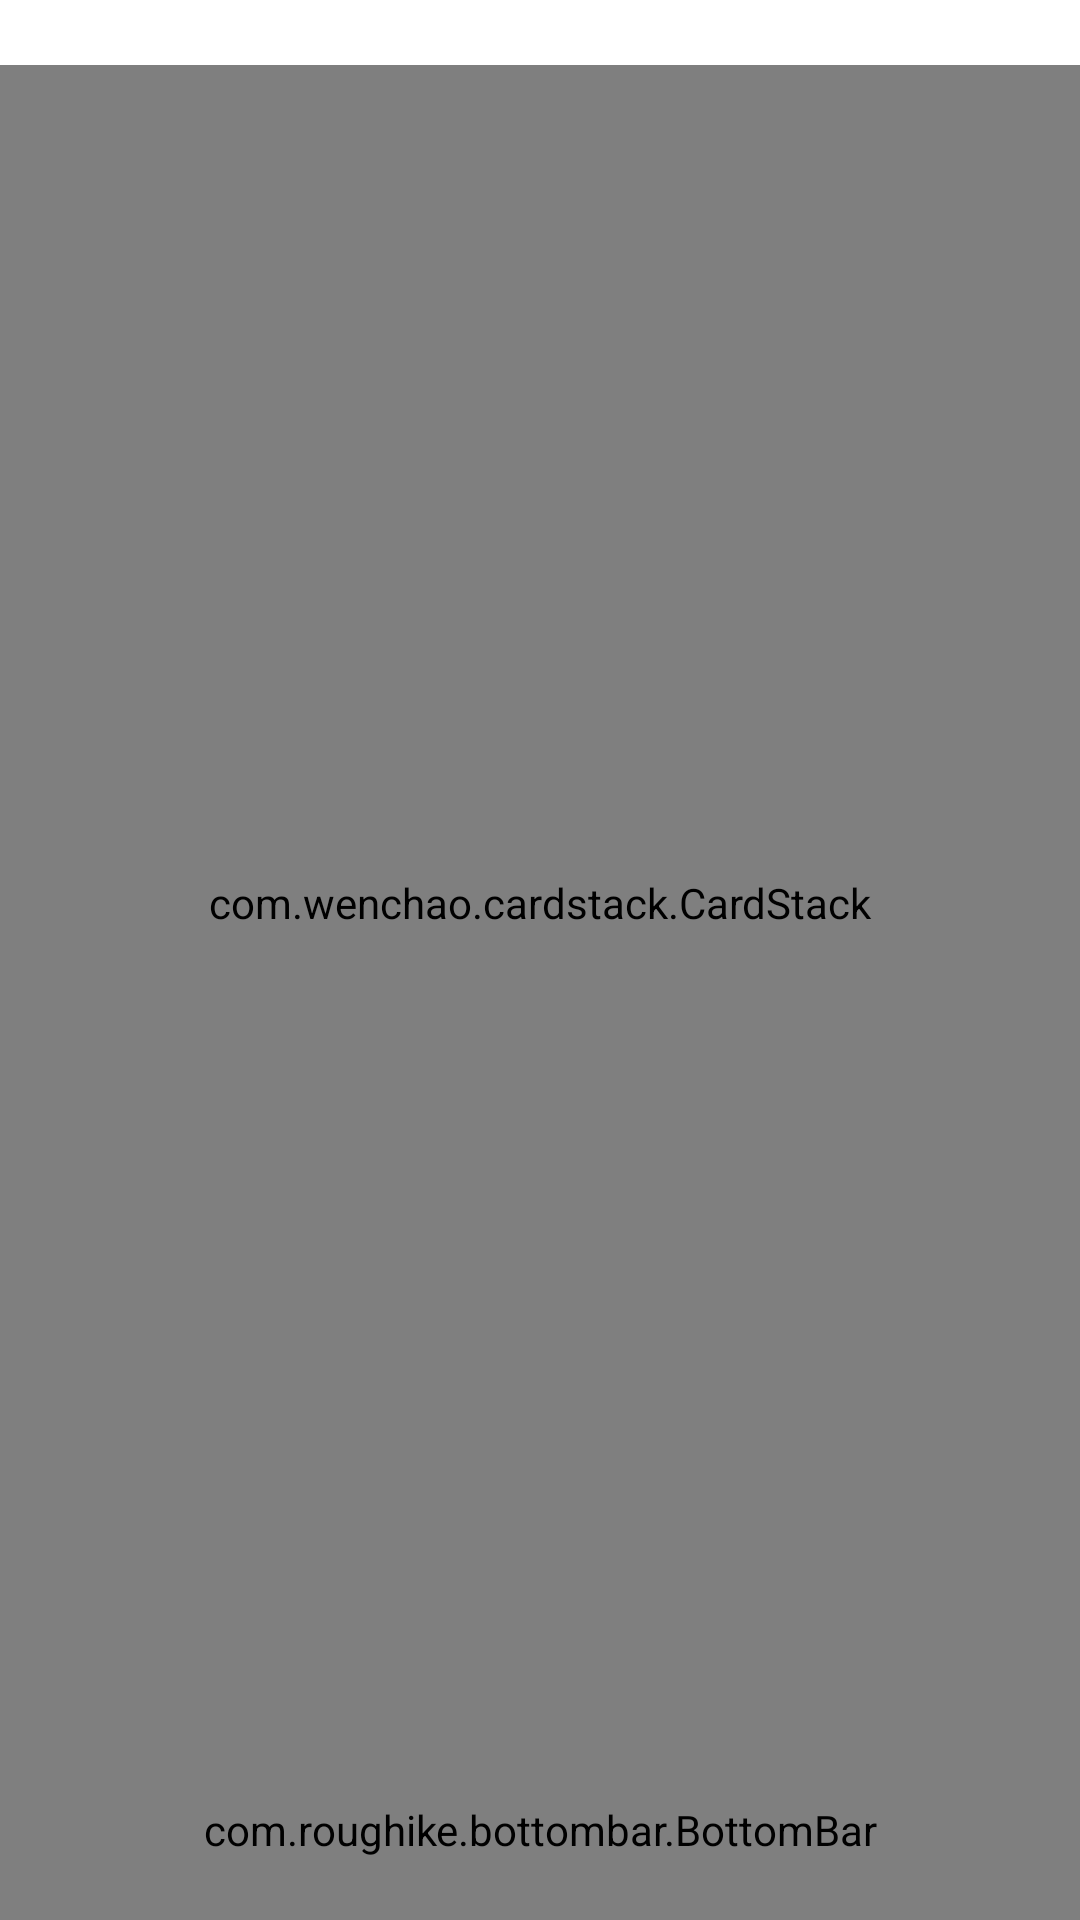

Produce the Android XML layout that renders to this screen, including the resource entries it uses.
<!-- AndroidManifest.xml: application theme AppTheme -->
<!-- res/layout/activity_recommendation.xml -->
<?xml version="1.0" encoding="utf-8"?>
<LinearLayout xmlns:android="http://schemas.android.com/apk/res/android"
    xmlns:tools="http://schemas.android.com/tools"
    xmlns:app="http://schemas.android.com/apk/res-auto"
    android:id="@+id/activity_recommendation"
    android:layout_width="match_parent"
    android:layout_height="match_parent"
    android:background="@color/white"
    tools:context="edu.calpoly.womangr.mangr.RecommendationActivity"
    android:orientation="vertical">

    <TextView
        android:id="@+id/no_more_recs_textview"
        android:layout_width="wrap_content"
        android:layout_height="wrap_content"
        android:textSize="16sp"
        android:layout_gravity="center_horizontal|center_vertical"/>

    <ImageView
        android:id="@+id/heart"
        android:layout_width="wrap_content"
        android:layout_height="wrap_content"
        android:layout_gravity="center"
        android:scaleType="center"
        android:src="@drawable/heart"
        android:visibility="gone" />

    <ImageView
        android:id="@+id/heartbreak"
        android:layout_width="wrap_content"
        android:layout_height="wrap_content"
        android:layout_gravity="center"
        android:scaleType="center"
        android:src="@drawable/heart_broken"
        android:visibility="gone" />

    <LinearLayout
        android:layout_width="match_parent"
        android:layout_height="match_parent"
        android:gravity="end|bottom"
        android:orientation="vertical">

        <com.wenchao.cardstack.CardStack
            android:id="@+id/container"
            android:layout_width="match_parent"
            android:layout_height="match_parent"
            android:padding="0dp"
            android:layout_marginTop="60dp"
            android:clipChildren="false"
            android:clipToPadding="false" />

        <com.roughike.bottombar.BottomBar
            android:id="@+id/bottom_bar"
            android:layout_width="match_parent"
            android:layout_height="60dp"
            android:gravity="bottom"
            app:bb_tabXmlResource="@xml/bottombar_tabs"/>
    </LinearLayout>

</LinearLayout>
<!-- resources referenced by this layout -->
<resources>
  <color name="white">#FFFFFF</color>
  <!-- drawable heart (drawable) -->
  <vector xmlns:android="http://schemas.android.com/apk/res/android"
      android:height="24dp"
      android:width="24dp"
      android:viewportWidth="24"
      android:viewportHeight="24">
      <path android:fillColor="#ff6666"
          android:pathData="M12,21.35L10.55,20.03C5.4,15.36 2,12.27 2,8.5C2,5.41 4.42,3 7.5,3C9.24,3 10.91,3.81 12,5.08C13.09,3.81 14.76,3 16.5,3C19.58,3 22,5.41 22,8.5C22,12.27 18.6,15.36 13.45,20.03L12,21.35Z" />
  </vector>
  <!-- drawable heart_broken: png bitmap (drawable-hdpi, 1334 bytes) -->
  <style name="AppTheme" parent="Theme.AppCompat.Light.DarkActionBar">
          
          <item name="colorPrimary">@color/colorPrimary</item>
          <item name="colorPrimaryDark">@color/colorPrimaryDark</item>
          <item name="colorAccent">@color/colorAccent</item>
          <item name="android:homeAsUpIndicator">@drawable/back_arrow</item>
      </style>
  <color name="colorPrimary">#87d4b3</color>
  <color name="colorPrimaryDark">#4fc08f</color>
  <color name="colorAccent">#FFA3DD</color>
</resources>
